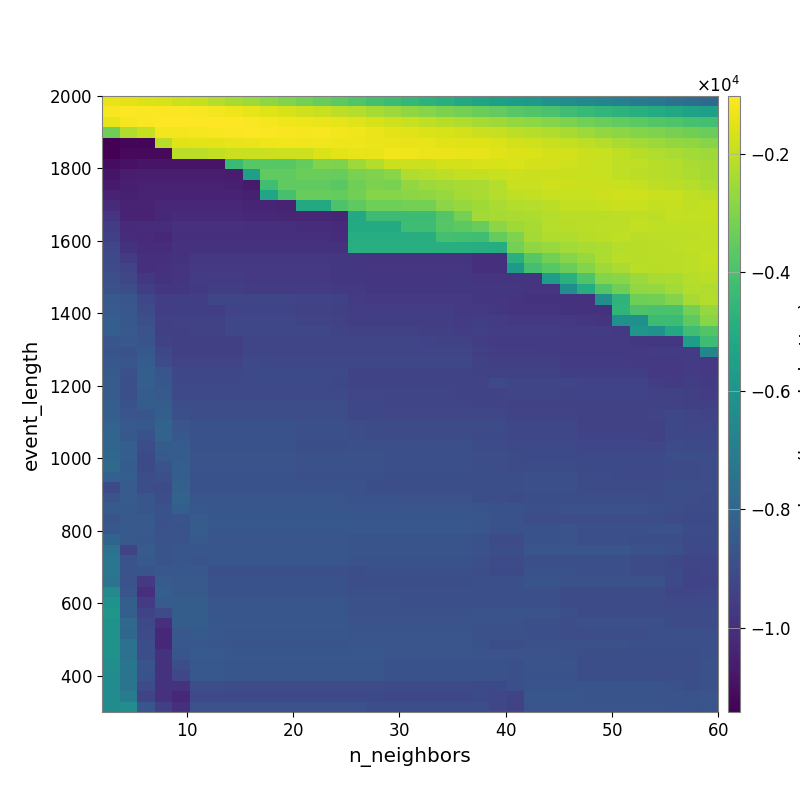

Values plotted in this chart, from the file beside it:
-1.355486775898462156e+03, -1.466580862836056667e+03, -1.553895839182617010e+03, -1.658871562107562568e+03, -1.824548975568388414e+03, -1.950189606079589339e+03, -2.173834046351345023e+03, -2.404696769518340261e+03, -2.565706083611112717e+03, -2.785277480889199978e+03, -2.990747246940310561e+03, -3.207967253817216260e+03, -3.422947580076191116e+03, -3.652626505970213202e+03, -3.843985621469763373e+03, -4.079698755789111146e+03, -4.283915583154714113e+03, -4.481432184876057363e+03, -4.681705603924118805e+03, -4.917703083110925036e+03, -5.142320430156915791e+03, -5.341120587832236197e+03, -5.498522808720741523e+03, -5.691833038635757475e+03
-1.111460131623510961e+03, -1.052550312584397716e+03, -1.067204368213189355e+03, -1.085182058676277165e+03, -1.103592420434923952e+03, -1.142779124444761692e+03, -1.196643586459615790e+03, -1.292428998784972464e+03, -1.403632806334093175e+03, -1.546346143415212509e+03, -1.651696434292279491e+03, -1.783924647242172341e+03, -1.905817071516529268e+03, -2.064261328028086609e+03, -2.185534506560149111e+03, -2.372059425210975405e+03, -2.544871739453788450e+03, -2.760819248425840669e+03, -2.905823338664296443e+03, -3.062113953852105624e+03, -3.211722411162033495e+03, -3.370420092013411249e+03, -3.531081096241555315e+03, -3.715083051612435156e+03
-1.407989224693144706e+03, -1.185135010002125910e+03, -1.097965469986482276e+03, -1.030562230437970129e+03, -1.027301253792662692e+03, -1.043016694631012797e+03, -1.025579784390452005e+03, -1.042889018877349599e+03, -1.078345081503517122e+03, -1.167850483286571261e+03, -1.229285687329210532e+03, -1.298756096090736037e+03, -1.329816938957238108e+03, -1.422496453564996045e+03, -1.518996345633863029e+03, -1.650114853948368591e+03, -1.777151635554311270e+03, -1.899205298923744749e+03, -2.021258203327636693e+03, -2.161738944231295136e+03, -2.269392249084460673e+03, -2.406991979629574871e+03, -2.512951267555065897e+03, -2.660919172014762808e+03
-3.274449948432958081e+03, -2.262015780832306973e+03, -1.946859575818509711e+03, -1.216802826804822189e+03, -1.202458574069802125e+03, -1.159374013954346992e+03, -1.114544581443125480e+03, -1.083937246085435618e+03, -1.057953441510918537e+03, -1.087130179287079727e+03, -1.124001051470532730e+03, -1.166227336274050458e+03, -1.130432898853616280e+03, -1.197718626021178807e+03, -1.237645756284527579e+03, -1.341843310067314860e+03, -1.444747363950717954e+03, -1.524649892691536934e+03, -1.563756840326034080e+03, -1.654018549811220510e+03, -1.714542600442387993e+03, -1.847833349257605505e+03, -1.933749495412748047e+03, -2.057128686898442083e+03
-1.142027306762820263e+04, -1.129492262103234134e+04, -1.129492262103234134e+04, -2.125173305996457657e+03, -1.486306811601225263e+03, -1.463389248676340230e+03, -1.439036426835826205e+03, -1.420639226391717784e+03, -1.312105586241469382e+03, -1.303724903213442985e+03, -1.254044486196788739e+03, -1.259893610787835087e+03, -1.268590143610664654e+03, -1.295143111592714831e+03, -1.270525185976357307e+03, -1.321946539082646723e+03, -1.316318058530499684e+03, -1.388369639472623021e+03, -1.417277466132154132e+03, -1.482822415596338942e+03, -1.519658598257361518e+03, -1.551770235982189661e+03, -1.610974489613840205e+03, -1.728853721346334851e+03
-1.141012497241622077e+04, -1.114499154570924111e+04, -1.114499154570924111e+04, -1.114499154570924111e+04, -2.094219551366909400e+03, -2.094219551366909400e+03, -1.990426602305531105e+03, -1.870633980868700519e+03, -1.884386943889108352e+03, -1.849348024814378732e+03, -1.833131640960845516e+03, -1.798804358069067348e+03, -1.618998224060307166e+03, -1.448211943765917340e+03, -1.355689251482227746e+03, -1.386625492242297696e+03, -1.253899923629587647e+03, -1.291627435195519638e+03, -1.331323172575191620e+03, -1.349739589778258733e+03, -1.402000028293306968e+03, -1.426620523000718777e+03, -1.522713479648558859e+03, -1.559024901720552407e+03
-1.108557709479902041e+04, -1.089440322881685097e+04, -1.083061064459828776e+04, -1.083061064459828776e+04, -1.083061064459828776e+04, -1.083061064459828776e+04, -1.083061064459828776e+04, -4.324041096382517935e+03, -3.715397674115272366e+03, -3.715397674115272366e+03, -3.715397674115272366e+03, -3.484881116254111021e+03, -3.009362795948998610e+03, -3.053243464673863400e+03, -2.567589953584563773e+03, -2.232623307288451542e+03, -1.843357369474617144e+03, -1.826874690767702759e+03, -1.845403905094343372e+03, -1.699215601516455081e+03, -1.675537618094375830e+03, -1.656475364713000545e+03, -1.640913349706652070e+03, -1.613659783164453074e+03
-1.082975036617573278e+04, -1.062815085753582207e+04, -1.052860455411842668e+04, -1.052860455411842668e+04, -1.052860455411842668e+04, -1.052860455411842668e+04, -1.052860455411842668e+04, -1.059076398009595869e+04, -5.528942809201072123e+03, -3.581936255541044829e+03, -3.581936255541044829e+03, -3.369908391601317817e+03, -3.410144139270355936e+03, -3.460528653309730544e+03, -3.136977389494965337e+03, -3.026563432477659262e+03, -2.863257675383100377e+03, -2.257757453514129793e+03, -2.181970313016515775e+03, -2.052758624063765183e+03, -1.989826626912612028e+03, -1.977083073920534844e+03, -1.904265765694574611e+03, -1.833321273736719149e+03
-1.066086603418977938e+04, -1.053065087998923809e+04, -1.045242332941494169e+04, -1.045242332941494169e+04, -1.045242332941494169e+04, -1.045242332941494169e+04, -1.045242332941494169e+04, -1.051470238991394217e+04, -1.065097141948536228e+04, -4.200914304901020841e+03, -3.554239199838380955e+03, -3.581308377420443776e+03, -3.581308377420443776e+03, -3.675619381860854446e+03, -3.265078326542640752e+03, -3.093832164531267154e+03, -3.115490488364347129e+03, -2.706533196233908257e+03, -2.563891441053927792e+03, -2.451213244081964149e+03, -2.377198789381919596e+03, -2.330866096167788783e+03, -2.167290415736849354e+03, -1.853035605278761295e+03
-1.040095602606036482e+04, -1.051792075957949601e+04, -1.041999129256603010e+04, -1.036525721832689123e+04, -1.036525721832689123e+04, -1.036525721832689123e+04, -1.036525721832689123e+04, -1.042759950895965267e+04, -1.049563416879681790e+04, -5.305100402865368778e+03, -4.051623101720636441e+03, -3.425048597575982967e+03, -3.425048597575982967e+03, -3.478923662186572074e+03, -3.240212566082152534e+03, -2.895970495009091792e+03, -2.917785998148474391e+03, -2.849544676304516543e+03, -2.748579478090933208e+03, -2.629073467595548209e+03, -2.418580701584156486e+03, -2.346274228904730990e+03, -2.184598186587516011e+03, -2.040440038861592029e+03
-1.017757255731730766e+04, -1.040485164524830543e+04, -1.039776106809106204e+04, -1.027518551380824283e+04, -1.027518551380824283e+04, -1.027518551380824283e+04, -1.027518551380824283e+04, -1.027518551380824283e+04, -1.033731968045816211e+04, -1.033731968045816211e+04, -1.040047084214734605e+04, -5.159309690023708754e+03, -5.159309690023708754e+03, -3.931825722801036136e+03, -3.604808723216416183e+03, -3.305058167067857539e+03, -3.330963704060252894e+03, -3.195605365244662607e+03, -3.195605365244662607e+03, -2.841291430637094891e+03, -2.668110799204237537e+03, -2.488800805333253720e+03, -2.354354561410130373e+03, -2.237853186167640160e+03
-9.843134476176910539e+03, -1.040074727645142775e+04, -1.039289284735513866e+04, -1.022582872260909608e+04, -1.016571451560553032e+04, -1.016571451560553032e+04, -1.016571451560553032e+04, -1.016571451560553032e+04, -1.024015607522876962e+04, -1.024015607522876962e+04, -1.030266950443462883e+04, -1.030266950443462883e+04, -1.030266950443462883e+04, -1.033806180120434328e+04, -5.156993528449767837e+03, -4.290943054961643611e+03, -4.290943054961643611e+03, -4.290943054961643611e+03, -4.290943054961643611e+03, -3.802087731706654267e+03, -3.214363632539565060e+03, -2.475262835147251280e+03, -2.403018691490715810e+03, -2.324957972741230151e+03
-9.557716349120570158e+03, -1.018108660252304799e+04, -1.010532843673837669e+04, -1.004392458877805075e+04, -9.920366208434834334e+03, -9.920366208434834334e+03, -9.920366208434834334e+03, -9.920366208434834334e+03, -9.994734822574704594e+03, -9.994734822574704594e+03, -9.994734822574704594e+03, -1.007448082266522943e+04, -1.011503075515909040e+04, -1.020110170705666860e+04, -5.074774135060565641e+03, -5.074774135060565641e+03, -5.074774135060565641e+03, -4.255957659639264421e+03, -4.255957659639264421e+03, -3.771258945022838361e+03, -3.625895010208427266e+03, -3.453013824609419316e+03, -2.818011574868637126e+03, -2.514159661879163195e+03
-9.436425393887015161e+03, -1.010352335688627500e+04, -1.019391006381391526e+04, -1.020295081711343664e+04, -9.983843445032769523e+03, -9.983843445032769523e+03, -9.983843445032769523e+03, -9.983843445032769523e+03, -9.983843445032769523e+03, -9.983843445032769523e+03, -9.983843445032769523e+03, -9.983843445032769523e+03, -9.983843445032769523e+03, -1.009154325467980743e+04, -4.930472210990376880e+03, -4.930472210990376880e+03, -4.930472210990376880e+03, -4.930472210990376880e+03, -4.930472210990376880e+03, -4.128578504614001758e+03, -4.155937528571358598e+03, -4.218079920825437512e+03, -3.466258161015447513e+03, -3.025484607121682075e+03
-9.205416218407173801e+03, -9.888776446961142938e+03, -1.011666113953049353e+04, -1.011388412038950628e+04, -9.954070122373954291e+03, -9.886430738878867487e+03, -9.886430738878867487e+03, -9.886430738878867487e+03, -9.886430738878867487e+03, -9.886430738878867487e+03, -9.886430738878867487e+03, -9.886430738878867487e+03, -9.886430738878867487e+03, -9.918863087284622452e+03, -4.848547420717265595e+03, -4.848547420717265595e+03, -4.848547420717265595e+03, -4.848547420717265595e+03, -4.848547420717265595e+03, -4.848547420717265595e+03, -4.875863838984721951e+03, -4.957762144157742114e+03, -4.998096558305901453e+03, -3.213042062712591814e+03
-9.083109200432474609e+03, -9.576197514249515734e+03, -1.001491604723525961e+04, -9.972562670750088728e+03, -9.887423667169396140e+03, -9.743051249600264782e+03, -9.743051249600264782e+03, -9.743051249600264782e+03, -9.743051249600264782e+03, -9.743051249600264782e+03, -9.743051249600264782e+03, -9.743051249600264782e+03, -9.743051249600264782e+03, -9.743051249600264782e+03, -9.761538277678357190e+03, -9.813508630873477159e+03, -9.813508630873477159e+03, -9.813508630873477159e+03, -9.813508630873477159e+03, -9.813508630873477159e+03, -9.838853464970972709e+03, -9.981558778495293154e+03, -9.981558778495293154e+03, -4.829561625334436030e+03
-8.985736353367768970e+03, -9.293782210637287790e+03, -9.966620954624577280e+03, -9.936969306086719371e+03, -9.845780177189188180e+03, -9.690493217747540257e+03, -9.690493217747540257e+03, -9.690493217747540257e+03, -9.690493217747540257e+03, -9.690493217747540257e+03, -9.690493217747540257e+03, -9.690493217747540257e+03, -9.690493217747540257e+03, -9.742762598683731994e+03, -9.742762598683731994e+03, -9.795815491822424519e+03, -9.795815491822424519e+03, -9.795815491822424519e+03, -9.795815491822424519e+03, -9.795815491822424519e+03, -9.786237082292884224e+03, -9.981558778495293154e+03, -9.981558778495293154e+03, -5.811211209310936283e+03
-8.894558606179039998e+03, -9.205386738457924366e+03, -9.744988004214919783e+03, -9.901156795183498616e+03, -9.848414421076327926e+03, -9.607947522301677964e+03, -9.607947522301677964e+03, -9.607947522301677964e+03, -9.690493217747540257e+03, -9.690493217747540257e+03, -9.690493217747540257e+03, -9.690493217747540257e+03, -9.690493217747540257e+03, -9.742762598683731994e+03, -9.742762598683731994e+03, -9.795815491822424519e+03, -9.795815491822424519e+03, -9.795815491822424519e+03, -9.795815491822424519e+03, -9.795815491822424519e+03, -9.750774058592882284e+03, -9.817646888582456086e+03, -9.817646888582456086e+03, -9.817646888582456086e+03
-8.827872164914302630e+03, -8.923389898487315804e+03, -9.504740147903879915e+03, -9.795264117277323749e+03, -9.742751180891908007e+03, -9.653706111350695210e+03, -9.495133032399618969e+03, -9.495133032399618969e+03, -9.577380574027803959e+03, -9.577380574027803959e+03, -9.577380574027803959e+03, -9.577380574027803959e+03, -9.577380574027803959e+03, -9.670704002733289599e+03, -9.670704002733289599e+03, -9.724073062070830929e+03, -9.724073062070830929e+03, -9.724073062070830929e+03, -9.724073062070830929e+03, -9.724073062070830929e+03, -9.740115444085426134e+03, -9.745948792447878077e+03, -9.745948792447878077e+03, -9.745948792447878077e+03
-8.517750705990740244e+03, -8.639172566053752234e+03, -9.168800375394019284e+03, -9.524937337830375327e+03, -9.497227046281577714e+03, -9.497227046281577714e+03, -9.244761922539482839e+03, -9.244761922539482839e+03, -9.244761922539482839e+03, -9.244761922539482839e+03, -9.244761922539482839e+03, -9.331494501553115697e+03, -9.331494501553115697e+03, -9.382940174116318303e+03, -9.591701400331574405e+03, -9.675056825096149623e+03, -9.675056825096149623e+03, -9.675056825096149623e+03, -9.675056825096149623e+03, -9.675056825096149623e+03, -9.689980248939615194e+03, -9.761122217628271756e+03, -9.761122217628271756e+03, -9.812101489650000076e+03
-8.418525400176939002e+03, -8.611268773408548441e+03, -9.010186427947370248e+03, -9.524937337830375327e+03, -9.497227046281577714e+03, -9.497227046281577714e+03, -9.497227046281577714e+03, -9.318017989082482018e+03, -9.318017989082482018e+03, -9.318017989082482018e+03, -9.318017989082482018e+03, -9.406185403431189116e+03, -9.406185403431189116e+03, -9.456224960937299329e+03, -9.544693807399895377e+03, -9.544693807399895377e+03, -9.544693807399895377e+03, -9.544693807399895377e+03, -9.544693807399895377e+03, -9.544693807399895377e+03, -9.668097234108032353e+03, -9.667377307278307853e+03, -9.747601177668566379e+03, -9.800419455774910602e+03
-8.324709599144067397e+03, -8.542796467482998196e+03, -8.879963960461165698e+03, -9.433642633706853303e+03, -9.403712127421342302e+03, -9.403712127421342302e+03, -9.403712127421342302e+03, -9.204632347759767072e+03, -9.204632347759767072e+03, -9.204632347759767072e+03, -9.204632347759767072e+03, -9.294260689882812585e+03, -9.294260689882812585e+03, -9.360716395128723889e+03, -9.519711251539460136e+03, -9.519711251539460136e+03, -9.519711251539460136e+03, -9.519711251539460136e+03, -9.519711251539460136e+03, -9.519711251539460136e+03, -9.559738936775827824e+03, -9.486803549571288386e+03, -9.566959295956969072e+03, -9.675056825096149623e+03
-8.316165487865049727e+03, -8.526460391515314768e+03, -8.775616338827161599e+03, -9.433642633706853303e+03, -9.433642633706853303e+03, -9.403712127421342302e+03, -9.403712127421342302e+03, -9.204632347759767072e+03, -9.204632347759767072e+03, -9.204632347759767072e+03, -9.204632347759767072e+03, -9.204632347759767072e+03, -9.204632347759767072e+03, -9.271131416026524676e+03, -9.380734231082624319e+03, -9.380734231082624319e+03, -9.380734231082624319e+03, -9.380734231082624319e+03, -9.469336372389718235e+03, -9.469336372389718235e+03, -9.519711251539460136e+03, -9.444828794729000947e+03, -9.525367286917598904e+03, -9.525367286917598904e+03
-8.684109239141569560e+03, -8.580912729576908532e+03, -8.718569996371592424e+03, -9.372206958844873952e+03, -9.433642633706853303e+03, -9.433642633706853303e+03, -9.433642633706853303e+03, -9.433642633706853303e+03, -9.229250771467775849e+03, -9.229250771467775849e+03, -9.229250771467775849e+03, -9.229250771467775849e+03, -9.229250771467775849e+03, -9.229250771467775849e+03, -9.249078326034201382e+03, -9.249078326034201382e+03, -9.249078326034201382e+03, -9.249078326034201382e+03, -9.337986424150905805e+03, -9.427433451466315091e+03, -9.427433451466315091e+03, -9.546668613705305688e+03, -9.628751385610597936e+03, -9.628751385610597936e+03
-8.728221322110142864e+03, -8.860937830069138727e+03, -8.537542580317756801e+03, -9.185184288665999702e+03, -9.433642633706853303e+03, -9.433642633706853303e+03, -9.433642633706853303e+03, -9.433642633706853303e+03, -9.229250771467775849e+03, -9.229250771467775849e+03, -9.229250771467775849e+03, -9.229250771467775849e+03, -9.229250771467775849e+03, -9.229250771467775849e+03, -9.249078326034201382e+03, -9.249078326034201382e+03, -9.249078326034201382e+03, -9.249078326034201382e+03, -9.249078326034201382e+03, -9.249078326034201382e+03, -9.249078326034201382e+03, -9.457469617709326485e+03, -9.539305788449975807e+03, -9.539305788449975807e+03
-8.589376279107191294e+03, -8.651088513239305030e+03, -8.375218957191909794e+03, -9.023225299763851581e+03, -9.272196768987616451e+03, -9.272196768987616451e+03, -9.272196768987616451e+03, -9.272196768987616451e+03, -9.072627216273327576e+03, -9.162021463712704644e+03, -9.162021463712704644e+03, -9.162021463712704644e+03, -9.162021463712704644e+03, -9.162021463712704644e+03, -9.183230768276172967e+03, -9.183230768276172967e+03, -9.183230768276172967e+03, -9.183230768276172967e+03, -9.183230768276172967e+03, -9.183230768276172967e+03, -9.183230768276172967e+03, -9.392211847334572667e+03, -9.457469617709326485e+03, -9.457469617709326485e+03
-8.467075665484786441e+03, -8.829614183344421690e+03, -8.286220309510281368e+03, -8.696691396869027812e+03, -9.179203489838419046e+03, -9.179203489838419046e+03, -9.179203489838419046e+03, -9.179203489838419046e+03, -9.070613818278427061e+03, -9.070613818278427061e+03, -9.070613818278427061e+03, -9.070613818278427061e+03, -9.070613818278427061e+03, -9.125808603519488315e+03, -9.271060827177039755e+03, -9.271060827177039755e+03, -9.271060827177039755e+03, -9.271060827177039755e+03, -9.271060827177039755e+03, -9.271060827177039755e+03, -9.271060827177039755e+03, -9.429524045277232290e+03, -9.406272348094888002e+03, -9.406272348094888002e+03
-8.344709323577415489e+03, -8.879151637370216122e+03, -8.323435255316391704e+03, -8.555521692681162676e+03, -9.110490627974433664e+03, -9.110490627974433664e+03, -9.110490627974433664e+03, -9.110490627974433664e+03, -9.110490627974433664e+03, -9.110490627974433664e+03, -9.110490627974433664e+03, -9.110490627974433664e+03, -9.110490627974433664e+03, -9.164430950923606360e+03, -9.296335000160946947e+03, -9.296335000160946947e+03, -9.296335000160946947e+03, -9.296335000160946947e+03, -9.296335000160946947e+03, -9.296335000160946947e+03, -9.300664103915207306e+03, -9.300664103915207306e+03, -9.119420621192872204e+03, -9.249078326034201382e+03
-8.437214556358534537e+03, -8.892220507891754096e+03, -8.356441210220365974e+03, -8.531402519249777470e+03, -9.117972648198088791e+03, -9.117972648198088791e+03, -9.117972648198088791e+03, -9.117972648198088791e+03, -9.117972648198088791e+03, -9.117972648198088791e+03, -9.117972648198088791e+03, -9.117972648198088791e+03, -9.117972648198088791e+03, -9.117972648198088791e+03, -9.241571148372653624e+03, -9.241571148372653624e+03, -9.241571148372653624e+03, -9.241571148372653624e+03, -9.241571148372653624e+03, -9.241571148372653624e+03, -9.288929967985648545e+03, -9.288929967985648545e+03, -9.288929967985648545e+03, -9.255822093711933121e+03
-8.308157002733396439e+03, -8.784602749210946058e+03, -8.361434300380129571e+03, -8.335345237974330303e+03, -8.976334033777859077e+03, -8.976334033777859077e+03, -8.976334033777859077e+03, -8.976334033777859077e+03, -8.976334033777859077e+03, -8.976334033777859077e+03, -8.976334033777859077e+03, -8.976334033777859077e+03, -8.976334033777859077e+03, -8.976334033777859077e+03, -9.178780783865444391e+03, -9.178780783865444391e+03, -9.241571148372653624e+03, -9.241571148372653624e+03, -9.241571148372653624e+03, -9.241571148372653624e+03, -9.241571148372653624e+03, -9.296335000160946947e+03, -9.296335000160946947e+03, -9.363891599581589617e+03
-8.276689633367654096e+03, -8.694287433759012856e+03, -8.631926901420309150e+03, -8.287990963607198864e+03, -8.894270878016515780e+03, -8.950694836830887652e+03, -8.950694836830887652e+03, -8.950694836830887652e+03, -8.950694836830887652e+03, -8.950694836830887652e+03, -8.950694836830887652e+03, -8.950694836830887652e+03, -8.950694836830887652e+03, -8.950694836830887652e+03, -9.160848712857652572e+03, -9.160848712857652572e+03, -9.223718944490872673e+03, -9.223718944490872673e+03, -9.223718944490872673e+03, -9.223718944490872673e+03, -9.223718944490872673e+03, -9.217811083562075510e+03, -9.217811083562075510e+03, -9.309602457382326975e+03
-8.161506539323743709e+03, -8.536279984330254592e+03, -8.544351520349686325e+03, -8.067954349582459145e+03, -8.674014120883710348e+03, -8.787919548459907674e+03, -8.787919548459907674e+03, -8.787919548459907674e+03, -8.787919548459907674e+03, -8.787919548459907674e+03, -8.787919548459907674e+03, -8.882983117531601238e+03, -8.882983117531601238e+03, -8.882983117531601238e+03, -8.948392908180678205e+03, -9.029102954872229020e+03, -9.029102954872229020e+03, -9.029102954872229020e+03, -9.029102954872229020e+03, -9.029102954872229020e+03, -9.029102954872229020e+03, -9.063254154909280260e+03, -9.063254154909280260e+03, -9.217994158113137019e+03
-8.027638014343430768e+03, -8.571732143772693234e+03, -8.811768582965261885e+03, -8.143135335596921323e+03, -8.558319820197699300e+03, -8.787919548459907674e+03, -8.787919548459907674e+03, -8.787919548459907674e+03, -8.787919548459907674e+03, -8.787919548459907674e+03, -8.787919548459907674e+03, -8.882983117531601238e+03, -8.882983117531601238e+03, -8.882983117531601238e+03, -8.935802356709518790e+03, -9.017328105600312483e+03, -9.017328105600312483e+03, -9.017328105600312483e+03, -9.017328105600312483e+03, -9.017328105600312483e+03, -9.029102954872229020e+03, -9.068000763073558119e+03, -9.068000763073558119e+03, -9.224657716714975322e+03
-8.041253068297648497e+03, -8.329817314164933123e+03, -8.979456237006002993e+03, -8.354691197098156408e+03, -8.407914760050474797e+03, -8.807389119795981969e+03, -8.807389119795981969e+03, -8.807389119795981969e+03, -8.807389119795981969e+03, -8.807389119795981969e+03, -8.807389119795981969e+03, -8.903040588703803223e+03, -8.903040588703803223e+03, -8.903040588703803223e+03, -8.868865274021365622e+03, -8.868865274021365622e+03, -8.868865274021365622e+03, -8.868865274021365622e+03, -8.868865274021365622e+03, -8.868865274021365622e+03, -8.868865274021365622e+03, -8.987859403475335057e+03, -8.987859403475335057e+03, -9.131044800976840634e+03
-7.898661518968565360e+03, -8.329817314164933123e+03, -9.093905490829511109e+03, -8.528962445259894594e+03, -8.373454355400934219e+03, -8.748021435487975396e+03, -8.748021435487975396e+03, -8.748021435487975396e+03, -8.748021435487975396e+03, -8.748021435487975396e+03, -8.748021435487975396e+03, -8.843903366152522722e+03, -8.843903366152522722e+03, -8.843903366152522722e+03, -8.824661167882024529e+03, -8.824661167882024529e+03, -8.882983117531601238e+03, -8.882983117531601238e+03, -8.882983117531601238e+03, -8.882983117531601238e+03, -8.882983117531601238e+03, -8.948392908180678205e+03, -8.948392908180678205e+03, -9.029102954872229020e+03
-7.808219302344998141e+03, -8.381847702221026339e+03, -9.097903546972722324e+03, -8.751545618447180459e+03, -8.256937293029355715e+03, -8.748021435487975396e+03, -8.748021435487975396e+03, -8.748021435487975396e+03, -8.748021435487975396e+03, -8.748021435487975396e+03, -8.748021435487975396e+03, -8.843903366152522722e+03, -8.843903366152522722e+03, -8.843903366152522722e+03, -8.824661167882024529e+03, -8.824661167882024529e+03, -8.882983117531601238e+03, -8.882983117531601238e+03, -8.882983117531601238e+03, -8.882983117531601238e+03, -8.882983117531601238e+03, -8.948392908180678205e+03, -8.948392908180678205e+03, -9.029102954872229020e+03
-8.206943329963682118e+03, -8.298736787724586975e+03, -8.906116594449926197e+03, -8.888408008436093951e+03, -8.299772166156228195e+03, -8.785389711819423610e+03, -8.785389711819423610e+03, -8.785389711819423610e+03, -8.785389711819423610e+03, -8.785389711819423610e+03, -8.785389711819423610e+03, -8.882644776488723437e+03, -8.882644776488723437e+03, -8.882644776488723437e+03, -8.882644776488723437e+03, -8.882644776488723437e+03, -8.940380856725501872e+03, -8.940380856725501872e+03, -8.940380856725501872e+03, -8.940380856725501872e+03, -8.919214167788166378e+03, -8.904173421184561448e+03, -8.904173421184561448e+03, -8.904173421184561448e+03
-9.068459923359985623e+03, -8.430694722572094179e+03, -8.916186795537694707e+03, -9.011530452484259513e+03, -8.216651586169022266e+03, -8.807380842235319506e+03, -8.807380842235319506e+03, -8.807380842235319506e+03, -8.807380842235319506e+03, -8.807380842235319506e+03, -8.807380842235319506e+03, -8.807380842235319506e+03, -8.807380842235319506e+03, -8.807380842235319506e+03, -8.807380842235319506e+03, -8.906807782286266956e+03, -8.906807782286266956e+03, -8.961849648196919588e+03, -8.961849648196919588e+03, -8.961849648196919588e+03, -8.961849648196919588e+03, -8.923591050348197314e+03, -8.923591050348197314e+03, -8.942880471981445226e+03
-8.780576507732201208e+03, -8.430694722572094179e+03, -8.645886137492612761e+03, -8.930367433814248216e+03, -8.101096969545297725e+03, -8.724971716604697576e+03, -8.724971716604697576e+03, -8.724971716604697576e+03, -8.724971716604697576e+03, -8.724971716604697576e+03, -8.724971716604697576e+03, -8.724971716604697576e+03, -8.724971716604697576e+03, -8.724971716604697576e+03, -8.788166170426153258e+03, -8.788166170426153258e+03, -8.788166170426153258e+03, -8.841019767554196733e+03, -8.841019767554196733e+03, -8.841019767554196733e+03, -8.841019767554196733e+03, -8.902830170721834293e+03, -8.902830170721834293e+03, -8.985283548795174283e+03
-8.469983545496081206e+03, -8.467099934743207996e+03, -8.637824870908791127e+03, -8.796848252265595875e+03, -8.308575808641377080e+03, -8.567388950088226920e+03, -8.624157845223977347e+03, -8.624157845223977347e+03, -8.624157845223977347e+03, -8.624157845223977347e+03, -8.624157845223977347e+03, -8.624157845223977347e+03, -8.624157845223977347e+03, -8.624157845223977347e+03, -8.660519899886319763e+03, -8.660519899886319763e+03, -8.660519899886319763e+03, -8.660519899886319763e+03, -8.660519899886319763e+03, -8.660519899886319763e+03, -8.660519899886319763e+03, -8.711398796470663001e+03, -8.803028697171808744e+03, -8.803028697171808744e+03
-8.705467507642284545e+03, -8.535822531323701696e+03, -8.517241557508194091e+03, -8.796848252265595875e+03, -8.725069157684274614e+03, -8.438473716125172359e+03, -8.548459262591390143e+03, -8.548459262591390143e+03, -8.548459262591390143e+03, -8.548459262591390143e+03, -8.548459262591390143e+03, -8.548459262591390143e+03, -8.548459262591390143e+03, -8.548459262591390143e+03, -8.588992044225311474e+03, -8.588992044225311474e+03, -8.588992044225311474e+03, -8.588992044225311474e+03, -8.588992044225311474e+03, -8.588992044225311474e+03, -8.588992044225311474e+03, -8.633259604129776562e+03, -8.803028697171808744e+03, -8.803028697171808744e+03
-8.584392168766502436e+03, -8.475793303110111083e+03, -8.517241557508194091e+03, -8.844086988350120009e+03, -8.796848252265595875e+03, -8.371645431971699509e+03, -8.544166626228710811e+03, -8.544166626228710811e+03, -8.544166626228710811e+03, -8.544166626228710811e+03, -8.544166626228710811e+03, -8.544166626228710811e+03, -8.544166626228710811e+03, -8.544166626228710811e+03, -8.584592301947672240e+03, -8.584592301947672240e+03, -8.584592301947672240e+03, -8.584592301947672240e+03, -8.584592301947672240e+03, -8.584592301947672240e+03, -8.584592301947672240e+03, -8.647181365599630226e+03, -8.786917353656232081e+03, -8.792067174681960751e+03
-8.069073938406547313e+03, -8.512516387620185924e+03, -8.582487555013061865e+03, -8.770486078893942249e+03, -8.718452708249711577e+03, -8.530505765741076175e+03, -8.670054594013850874e+03, -8.670054594013850874e+03, -8.670054594013850874e+03, -8.670054594013850874e+03, -8.670054594013850874e+03, -8.670054594013850874e+03, -8.670054594013850874e+03, -8.670054594013850874e+03, -8.718594336316149565e+03, -8.718594336316149565e+03, -8.718594336316149565e+03, -8.718594336316149565e+03, -8.718594336316149565e+03, -8.718594336316149565e+03, -8.718594336316149565e+03, -8.792787652011353202e+03, -9.041736422062398560e+03, -9.027752183431633966e+03
-7.532264910065886397e+03, -9.272535938411972893e+03, -8.447960459860851188e+03, -8.738531682576682215e+03, -8.620604363425285555e+03, -8.621248711002659547e+03, -8.646940067645717136e+03, -8.646940067645717136e+03, -8.646940067645717136e+03, -8.646940067645717136e+03, -8.646940067645717136e+03, -8.646940067645717136e+03, -8.646940067645717136e+03, -8.646940067645717136e+03, -8.708515491997359277e+03, -8.708515491997359277e+03, -8.708515491997359277e+03, -8.708515491997359277e+03, -8.708515491997359277e+03, -8.708515491997359277e+03, -8.708515491997359277e+03, -8.784648532958941360e+03, -8.943275884448674333e+03, -8.943275884448674333e+03
-7.344038365291163245e+03, -8.742762825367841288e+03, -8.521247978634915853e+03, -8.741896269313912853e+03, -8.618656427349842488e+03, -8.702322986807612324e+03, -8.656047285517286582e+03, -8.656047285517286582e+03, -8.656047285517286582e+03, -8.656047285517286582e+03, -8.656047285517286582e+03, -8.656047285517286582e+03, -8.656047285517286582e+03, -8.656047285517286582e+03, -8.798528554746435475e+03, -8.798528554746435475e+03, -8.798528554746435475e+03, -8.798528554746435475e+03, -8.798528554746435475e+03, -8.798528554746435475e+03, -8.798528554746435475e+03, -8.898868955675570760e+03, -8.994679512928267286e+03, -8.986022337054473610e+03
-7.344038365291163245e+03, -8.742762825367841288e+03, -8.726944026369990752e+03, -8.615132606730358020e+03, -8.577959998173942950e+03, -8.589209536991091227e+03, -8.862391390335507822e+03, -8.862391390335507822e+03, -8.862391390335507822e+03, -8.862391390335507822e+03, -8.862391390335507822e+03, -8.862391390335507822e+03, -8.862391390335507822e+03, -8.862391390335507822e+03, -8.916802167704774547e+03, -8.871858347325223804e+03, -8.871858347325223804e+03, -8.871858347325223804e+03, -8.871858347325223804e+03, -8.871858347325223804e+03, -8.871858347325223804e+03, -8.906450668947407394e+03, -9.112837772604398197e+03, -9.083580649493145756e+03
-7.454188454280824772e+03, -8.742762825367841288e+03, -9.676425308361956922e+03, -8.425983391572133769e+03, -8.516333746149408398e+03, -8.528954481163931632e+03, -8.786798271115163516e+03, -8.786798271115163516e+03, -8.786798271115163516e+03, -8.786798271115163516e+03, -8.786798271115163516e+03, -8.786798271115163516e+03, -8.786798271115163516e+03, -8.786798271115163516e+03, -8.975457240039644603e+03, -8.916802167704774547e+03, -8.916802167704774547e+03, -8.916802167704774547e+03, -8.916802167704774547e+03, -8.916802167704774547e+03, -8.916802167704774547e+03, -8.889707278000645601e+03, -8.889707278000645601e+03, -8.863830791755870450e+03
-6.522941342354189146e+03, -8.665711508459160541e+03, -1.002988797595624237e+04, -8.328258205931684643e+03, -8.516333746149408398e+03, -8.528954481163931632e+03, -8.786798271115163516e+03, -8.786798271115163516e+03, -8.786798271115163516e+03, -8.786798271115163516e+03, -8.786798271115163516e+03, -8.786798271115163516e+03, -8.786798271115163516e+03, -8.786798271115163516e+03, -8.862391390335507822e+03, -8.862391390335507822e+03, -8.862391390335507822e+03, -8.862391390335507822e+03, -8.862391390335507822e+03, -8.862391390335507822e+03, -8.862391390335507822e+03, -8.887955202564715364e+03, -8.887955202564715364e+03, -8.887955202564715364e+03
-6.103056398963254651e+03, -8.272694249085336196e+03, -9.629899190863136027e+03, -8.433255887809782507e+03, -8.374791746901861188e+03, -8.374791746901861188e+03, -8.624011477124620797e+03, -8.624011477124620797e+03, -8.624011477124620797e+03, -8.624011477124620797e+03, -8.624011477124620797e+03, -8.624011477124620797e+03, -8.624011477124620797e+03, -8.624011477124620797e+03, -8.835078733217069384e+03, -8.835078733217069384e+03, -8.835078733217069384e+03, -8.862391390335507822e+03, -8.862391390335507822e+03, -8.862391390335507822e+03, -8.862391390335507822e+03, -8.887955202564715364e+03, -8.887955202564715364e+03, -8.887955202564715364e+03
-5.903841181385065283e+03, -8.262672339823355287e+03, -9.298666159233829603e+03, -9.032004045654533911e+03, -8.374791746901861188e+03, -8.374791746901861188e+03, -8.624011477124620797e+03, -8.624011477124620797e+03, -8.624011477124620797e+03, -8.624011477124620797e+03, -8.624011477124620797e+03, -8.624011477124620797e+03, -8.624011477124620797e+03, -8.624011477124620797e+03, -8.835078733217069384e+03, -8.835078733217069384e+03, -8.835078733217069384e+03, -8.835078733217069384e+03, -8.835078733217069384e+03, -8.835078733217069384e+03, -8.835078733217069384e+03, -8.748256267363292864e+03, -8.748256267363292864e+03, -8.748256267363292864e+03
-6.078073211507760789e+03, -7.856374065004474687e+03, -9.107225956492835394e+03, -9.978816342570124107e+03, -8.371556462077929609e+03, -8.371556462077929609e+03, -8.544358989720658428e+03, -8.593553449992370588e+03, -8.593553449992370588e+03, -8.593553449992370588e+03, -8.593553449992370588e+03, -8.593553449992370588e+03, -8.593553449992370588e+03, -8.593553449992370588e+03, -8.744951758825722209e+03, -8.744951758825722209e+03, -8.744951758825722209e+03, -8.757715091062287684e+03, -8.757715091062287684e+03, -8.757715091062287684e+03, -8.757715091062287684e+03, -8.835078733217069384e+03, -8.835078733217069384e+03, -8.835078733217069384e+03
-6.078073211507760789e+03, -7.968290274953305925e+03, -8.998041705267278303e+03, -1.020874679549774191e+04, -8.585146363876867326e+03, -8.462134214632473231e+03, -8.599019959901319453e+03, -8.639092493607244251e+03, -8.639092493607244251e+03, -8.639092493607244251e+03, -8.639092493607244251e+03, -8.639092493607244251e+03, -8.639092493607244251e+03, -8.639092493607244251e+03, -8.729597085032170071e+03, -8.729597085032170071e+03, -8.729597085032170071e+03, -8.729597085032170071e+03, -8.729597085032170071e+03, -8.729597085032170071e+03, -8.729597085032170071e+03, -8.823855110555045030e+03, -8.823855110555045030e+03, -8.823855110555045030e+03
-6.078073211507760789e+03, -7.539013569485075095e+03, -8.938045884732337072e+03, -1.020874679549774191e+04, -8.585146363876867326e+03, -8.585146363876867326e+03, -8.622575441585473527e+03, -8.728161159002847853e+03, -8.728161159002847853e+03, -8.728161159002847853e+03, -8.728161159002847853e+03, -8.728161159002847853e+03, -8.728161159002847853e+03, -8.728161159002847853e+03, -8.696001448924756914e+03, -8.696001448924756914e+03, -8.696001448924756914e+03, -8.696001448924756914e+03, -8.696001448924756914e+03, -8.696001448924756914e+03, -8.696001448924756914e+03, -8.784561753787615089e+03, -8.922076942147086811e+03, -8.922076942147086811e+03
-6.078073211507760789e+03, -7.539013569485075095e+03, -8.938045884732337072e+03, -9.914519395306100705e+03, -8.631909738820801067e+03, -8.482086858423326703e+03, -8.476592516565626283e+03, -8.597688223969033061e+03, -8.597688223969033061e+03, -8.597688223969033061e+03, -8.597688223969033061e+03, -8.597688223969033061e+03, -8.597688223969033061e+03, -8.597688223969033061e+03, -8.615488287975176718e+03, -8.615488287975176718e+03, -8.717069807118705285e+03, -8.728161159002847853e+03, -8.728161159002847853e+03, -8.728161159002847853e+03, -8.728161159002847853e+03, -8.767560477898958197e+03, -8.767560477898958197e+03, -8.767560477898958197e+03
-6.294569505504871813e+03, -7.380006117940458353e+03, -8.731404488760235836e+03, -9.914519395306100705e+03, -8.917361771521027549e+03, -8.556700778014248499e+03, -8.556700778014248499e+03, -8.638607633523921322e+03, -8.638607633523921322e+03, -8.638607633523921322e+03, -8.638607633523921322e+03, -8.638607633523921322e+03, -8.638607633523921322e+03, -8.638607633523921322e+03, -8.651645905481056616e+03, -8.651645905481056616e+03, -8.817079564036050215e+03, -8.786814712837232946e+03, -8.786814712837232946e+03, -8.786814712837232946e+03, -8.786814712837232946e+03, -8.809677402141687708e+03, -8.809677402141687708e+03, -8.864066665068454313e+03
-6.394182393903320190e+03, -7.385935631259760157e+03, -8.796478267161899566e+03, -9.914519395306100705e+03, -9.192425324416009971e+03, -8.556700778014248499e+03, -8.556700778014248499e+03, -8.638607633523921322e+03, -8.638607633523921322e+03, -8.638607633523921322e+03, -8.638607633523921322e+03, -8.638607633523921322e+03, -8.638607633523921322e+03, -8.638607633523921322e+03, -8.651645905481056616e+03, -8.651645905481056616e+03, -8.817079564036050215e+03, -8.793594035139303742e+03, -8.793594035139303742e+03, -8.793594035139303742e+03, -8.793594035139303742e+03, -8.842301160220491511e+03, -8.842301160220491511e+03, -8.893322630377349924e+03
-6.394182393903320190e+03, -7.414653046945592905e+03, -9.006199528641149300e+03, -9.914519395306100705e+03, -9.906316135301820395e+03, -8.925764950199958548e+03, -8.925764950199958548e+03, -8.990441157648720036e+03, -8.990441157648720036e+03, -8.990441157648720036e+03, -8.990441157648720036e+03, -8.990441157648720036e+03, -8.990441157648720036e+03, -8.990441157648720036e+03, -8.995829899750719051e+03, -8.995829899750719051e+03, -9.048035911347174988e+03, -9.048035911347174988e+03, -9.048035911347174988e+03, -9.048035911347174988e+03, -9.048035911347174988e+03, -9.090779168412725994e+03, -9.090779168412725994e+03, -8.866695831816205100e+03
-6.394182393903320190e+03, -7.174399467101911796e+03, -9.269191246993194000e+03, -9.938975493354351784e+03, -1.027309133138592188e+04, -9.116085437235882637e+03, -9.116085437235882637e+03, -9.141582375826075804e+03, -9.141582375826075804e+03, -9.141582375826075804e+03, -9.141582375826075804e+03, -9.141582375826075804e+03, -9.141582375826075804e+03, -9.141582375826075804e+03, -9.110153907187352161e+03, -9.110153907187352161e+03, -9.149378712112964422e+03, -9.149378712112964422e+03, -9.149378712112964422e+03, -9.149378712112964422e+03, -9.149378712112964422e+03, -9.082087323787769492e+03, -9.208643478052905266e+03, -9.288036768854142792e+03
-6.394182393903320190e+03, -6.312292160049528320e+03, -8.649755346846903194e+03, -9.457799688786961269e+03, -9.993805743395671016e+03, -8.824142162493431897e+03, -8.824142162493431897e+03, -8.839309814216880113e+03, -8.839309814216880113e+03, -8.839309814216880113e+03, -8.839309814216880113e+03, -8.839309814216880113e+03, -8.839309814216880113e+03, -8.839309814216880113e+03, -8.805768140972822948e+03, -8.949463877360441984e+03, -8.949463877360441984e+03, -8.949463877360441984e+03, -8.949463877360441984e+03, -8.949463877360441984e+03, -8.949463877360441984e+03, -8.949463877360441984e+03, -9.212728850278836035e+03, -9.364682785591370703e+03
